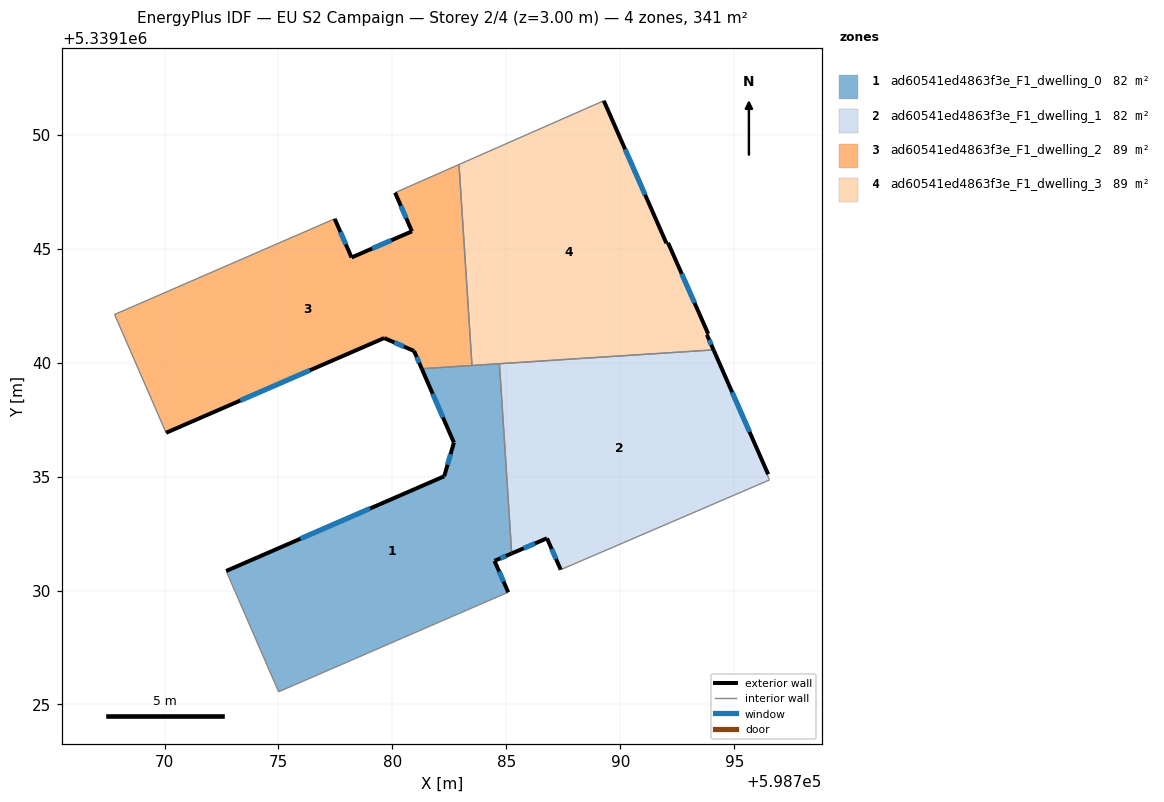
=== STOREY PLAN SPEC (per zone: floor XY polygon, exterior-wall plan segments, windows/doors) ===
zone 1: ad60541ed4863f3e_F1_dwelling_0  (81.8 m²)
  floor: (598784.69, 5339139.95) (598785.23, 5339131.62) (598784.47, 5339131.30) (598785.08, 5339129.92) (598783.79, 5339129.37) (598775.01, 5339125.56) (598772.70, 5339130.86) (598782.27, 5339135.01) (598782.69, 5339136.49) (598781.29, 5339139.73)
  exterior wall: (598782.27, 5339135.01) – (598772.70, 5339130.86)  [10.4 m]
    window: (598779.02, 5339133.60) – (598775.96, 5339132.27)  [3.2 m²]
  exterior wall: (598782.69, 5339136.49) – (598782.27, 5339135.01)  [1.5 m]
    window: (598782.55, 5339135.99) – (598782.42, 5339135.51)  [0.5 m²]
  exterior wall: (598781.29, 5339139.73) – (598782.69, 5339136.49)  [3.5 m]
    window: (598781.76, 5339138.63) – (598782.22, 5339137.59)  [1.1 m²]
  exterior wall: (598784.47, 5339131.30) – (598785.23, 5339131.62)  [0.8 m]
    window: (598784.73, 5339131.41) – (598784.97, 5339131.51)  [0.3 m²]
  exterior wall: (598785.08, 5339129.92) – (598784.47, 5339131.30)  [1.5 m]
    window: (598784.87, 5339130.39) – (598784.68, 5339130.83)  [0.5 m²]
  interior walls: 6
zone 2: ad60541ed4863f3e_F1_dwelling_1  (81.8 m²)
  floor: (598794.09, 5339140.55) (598796.48, 5339135.10) (598796.44, 5339135.08) (598796.53, 5339134.87) (598796.54, 5339134.84) (598796.47, 5339134.82) (598787.38, 5339130.91) (598786.78, 5339132.29) (598785.23, 5339131.62) (598784.69, 5339139.95)
  exterior wall: (598786.78, 5339132.29) – (598787.38, 5339130.91)  [1.5 m]
    window: (598786.98, 5339131.82) – (598787.18, 5339131.38)  [0.5 m²]
  exterior wall: (598785.23, 5339131.62) – (598786.78, 5339132.29)  [1.7 m]
    window: (598785.76, 5339131.85) – (598786.25, 5339132.06)  [0.5 m²]
  exterior wall: (598796.48, 5339135.10) – (598794.09, 5339140.55)  [6.0 m]
    window: (598795.67, 5339136.95) – (598794.90, 5339138.70)  [1.8 m²]
  interior walls: 7
zone 3: ad60541ed4863f3e_F1_dwelling_2  (88.6 m²)
  floor: (598782.92, 5339148.69) (598783.49, 5339139.87) (598781.29, 5339139.73) (598780.95, 5339140.51) (598779.64, 5339141.08) (598770.07, 5339136.92) (598767.81, 5339142.11) (598777.46, 5339146.31) (598778.20, 5339144.61) (598780.85, 5339145.75) (598780.11, 5339147.45)
  exterior wall: (598779.64, 5339141.08) – (598780.95, 5339140.51)  [1.4 m]
    window: (598780.08, 5339140.88) – (598780.50, 5339140.70)  [0.4 m²]
  exterior wall: (598770.07, 5339136.92) – (598779.64, 5339141.08)  [10.4 m]
    window: (598773.32, 5339138.33) – (598776.38, 5339139.66)  [3.2 m²]
  exterior wall: (598778.20, 5339144.61) – (598777.46, 5339146.31)  [1.9 m]
    window: (598777.95, 5339145.19) – (598777.72, 5339145.73)  [0.6 m²]
  exterior wall: (598780.85, 5339145.75) – (598778.20, 5339144.61)  [2.9 m]
    window: (598779.95, 5339145.37) – (598779.11, 5339145.00)  [0.9 m²]
  exterior wall: (598780.11, 5339147.45) – (598780.85, 5339145.75)  [1.9 m]
    window: (598780.37, 5339146.87) – (598780.60, 5339146.33)  [0.6 m²]
  exterior wall: (598780.95, 5339140.51) – (598781.29, 5339139.73)  [0.9 m]
    window: (598781.06, 5339140.24) – (598781.17, 5339139.99)  [0.3 m²]
  interior walls: 5
zone 4: ad60541ed4863f3e_F1_dwelling_3  (88.6 m²)
  floor: (598789.27, 5339151.49) (598792.02, 5339145.24) (598792.09, 5339145.25) (598793.85, 5339141.26) (598793.79, 5339141.22) (598794.09, 5339140.55) (598783.49, 5339139.87) (598782.92, 5339148.69)
  exterior wall: (598792.02, 5339145.24) – (598789.27, 5339151.49)  [6.8 m]
    window: (598791.08, 5339147.36) – (598790.20, 5339149.36)  [2.1 m²]
  exterior wall: (598792.09, 5339145.25) – (598792.02, 5339145.24)  [0.1 m]
  exterior wall: (598793.85, 5339141.26) – (598792.09, 5339145.25)  [4.4 m]
    window: (598793.25, 5339142.62) – (598792.69, 5339143.90)  [1.3 m²]
  exterior wall: (598793.79, 5339141.22) – (598793.85, 5339141.26)  [0.1 m]
  exterior wall: (598794.09, 5339140.55) – (598793.79, 5339141.22)  [0.7 m]
    window: (598793.99, 5339140.78) – (598793.89, 5339140.99)  [0.2 m²]
  interior walls: 4

=== DERIVED (storey summary) ===
Building: EU S2 Campaign
Storey: 2 of 4  (floor level z = 3.00 m)
Storey gross floor area: 340.9 m²
Zones on this storey: 4
  - ad60541ed4863f3e_F1_dwelling_0: floor 81.8 m²; exterior wall 17.8 m (53.5 m²); 5 window(s) 5.5 m²; WWR 10.2%
  - ad60541ed4863f3e_F1_dwelling_1: floor 81.8 m²; exterior wall 9.1 m (27.4 m²); 3 window(s) 2.8 m²; WWR 10.2%
  - ad60541ed4863f3e_F1_dwelling_2: floor 88.6 m²; exterior wall 19.3 m (57.9 m²); 6 window(s) 5.9 m²; WWR 10.2%
  - ad60541ed4863f3e_F1_dwelling_3: floor 88.6 m²; exterior wall 12.1 m (36.2 m²); 3 window(s) 3.7 m²; WWR 10.1%
Zone adjacency (shared interzone walls):
  - ad60541ed4863f3e_F1_dwelling_0 ↔ ad60541ed4863f3e_F1_dwelling_1
  - ad60541ed4863f3e_F1_dwelling_0 ↔ ad60541ed4863f3e_F1_dwelling_2
  - ad60541ed4863f3e_F1_dwelling_0 ↔ ad60541ed4863f3e_F1_dwelling_3
  - ad60541ed4863f3e_F1_dwelling_1 ↔ ad60541ed4863f3e_F1_dwelling_3
  - ad60541ed4863f3e_F1_dwelling_2 ↔ ad60541ed4863f3e_F1_dwelling_3